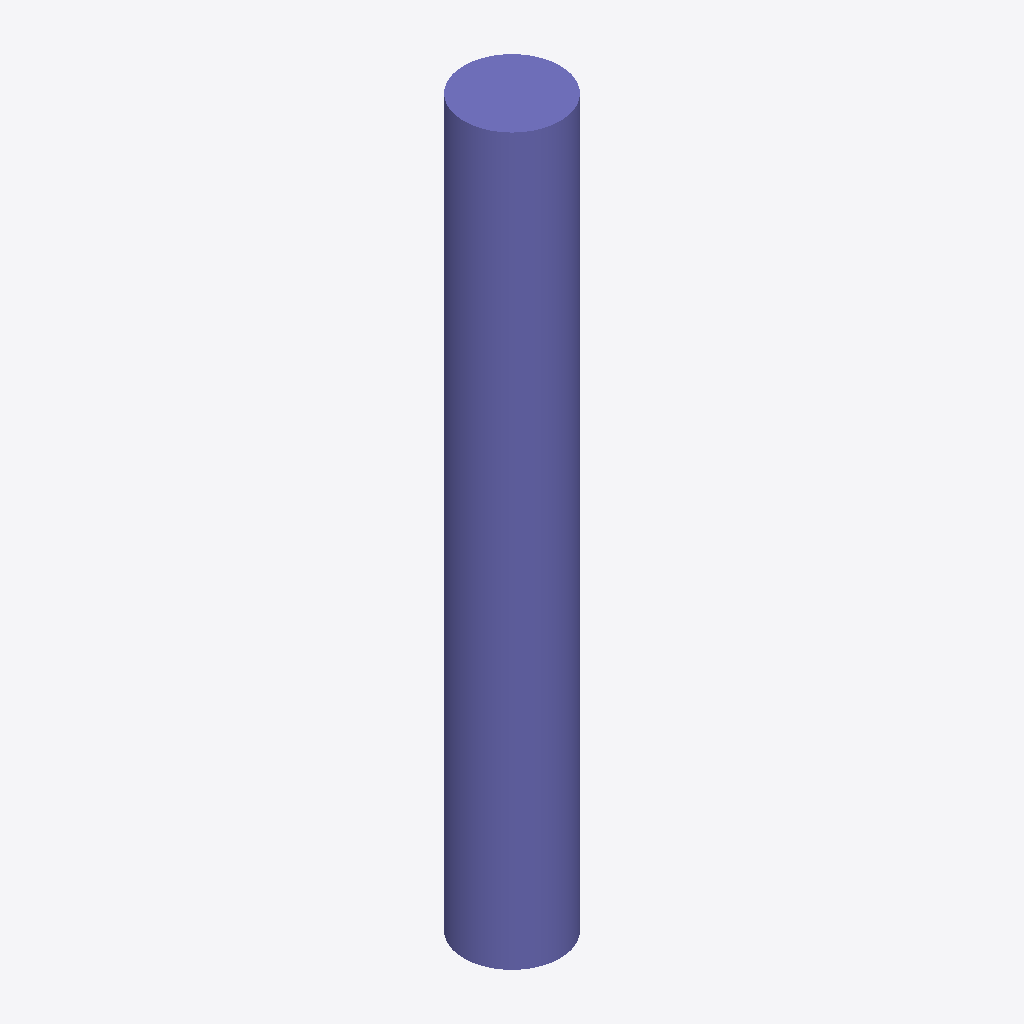
Isometric view of an IFC building model (IFC-SPF (STEP), schema IFC2X3, length unit metre), seen from the south-west, elements coloured by IFC class: 1 column (violet).
Extent 450.0 m × 450.0 m × 3400.0 m (x, y, z). Storeys (1): Default Building Storey at 0.00 m. Elements (1): 1 IfcColumn.

HEADER;
FILE_DESCRIPTION(('ViewDefinition [CoordinationView]'),'2;1');
FILE_NAME('/Users/macbook/Desktop/BIM/data/rst_advanced/IfcColumn160.ifc','2018-08-31T00:14:09-0400',('Unknown Author','info@ifctoolsproject.com'),('Unknown Organization'),'IFC Tools Project - IFC2x3 Java Toolbox','IFC2x3 Java Toolbox 2.0','Unknown Authorizer');
FILE_SCHEMA(('IFC2X3'));
ENDSEC;
DATA;
#51=IFCPROJECT('2Ao$fP6lfDWxyIH$uMFqRB',#43,'Default Project','Description of Default Project',$,$,$,(#46),#50);
#53=IFCBUILDING('0Wd$W5stL4lvgD5yIf8J37',#43,'Default Building','Description',$,#52,$,$,.ELEMENT.,$,$,$);
#54=IFCBUILDINGSTOREY('1VvY_0EwX6suA3n9LiWz_r',#43,'Default Building Storey','Description',$,#52,$,$,.ELEMENT.,$);
#1=IFCCOLUMN('2UD3D7uxP8kecbbBCRtzCV',#2,'M_Concrete-Round-Column:450mm:151961',$,'450mm',#3,#4,'151961');
ENDSEC;
